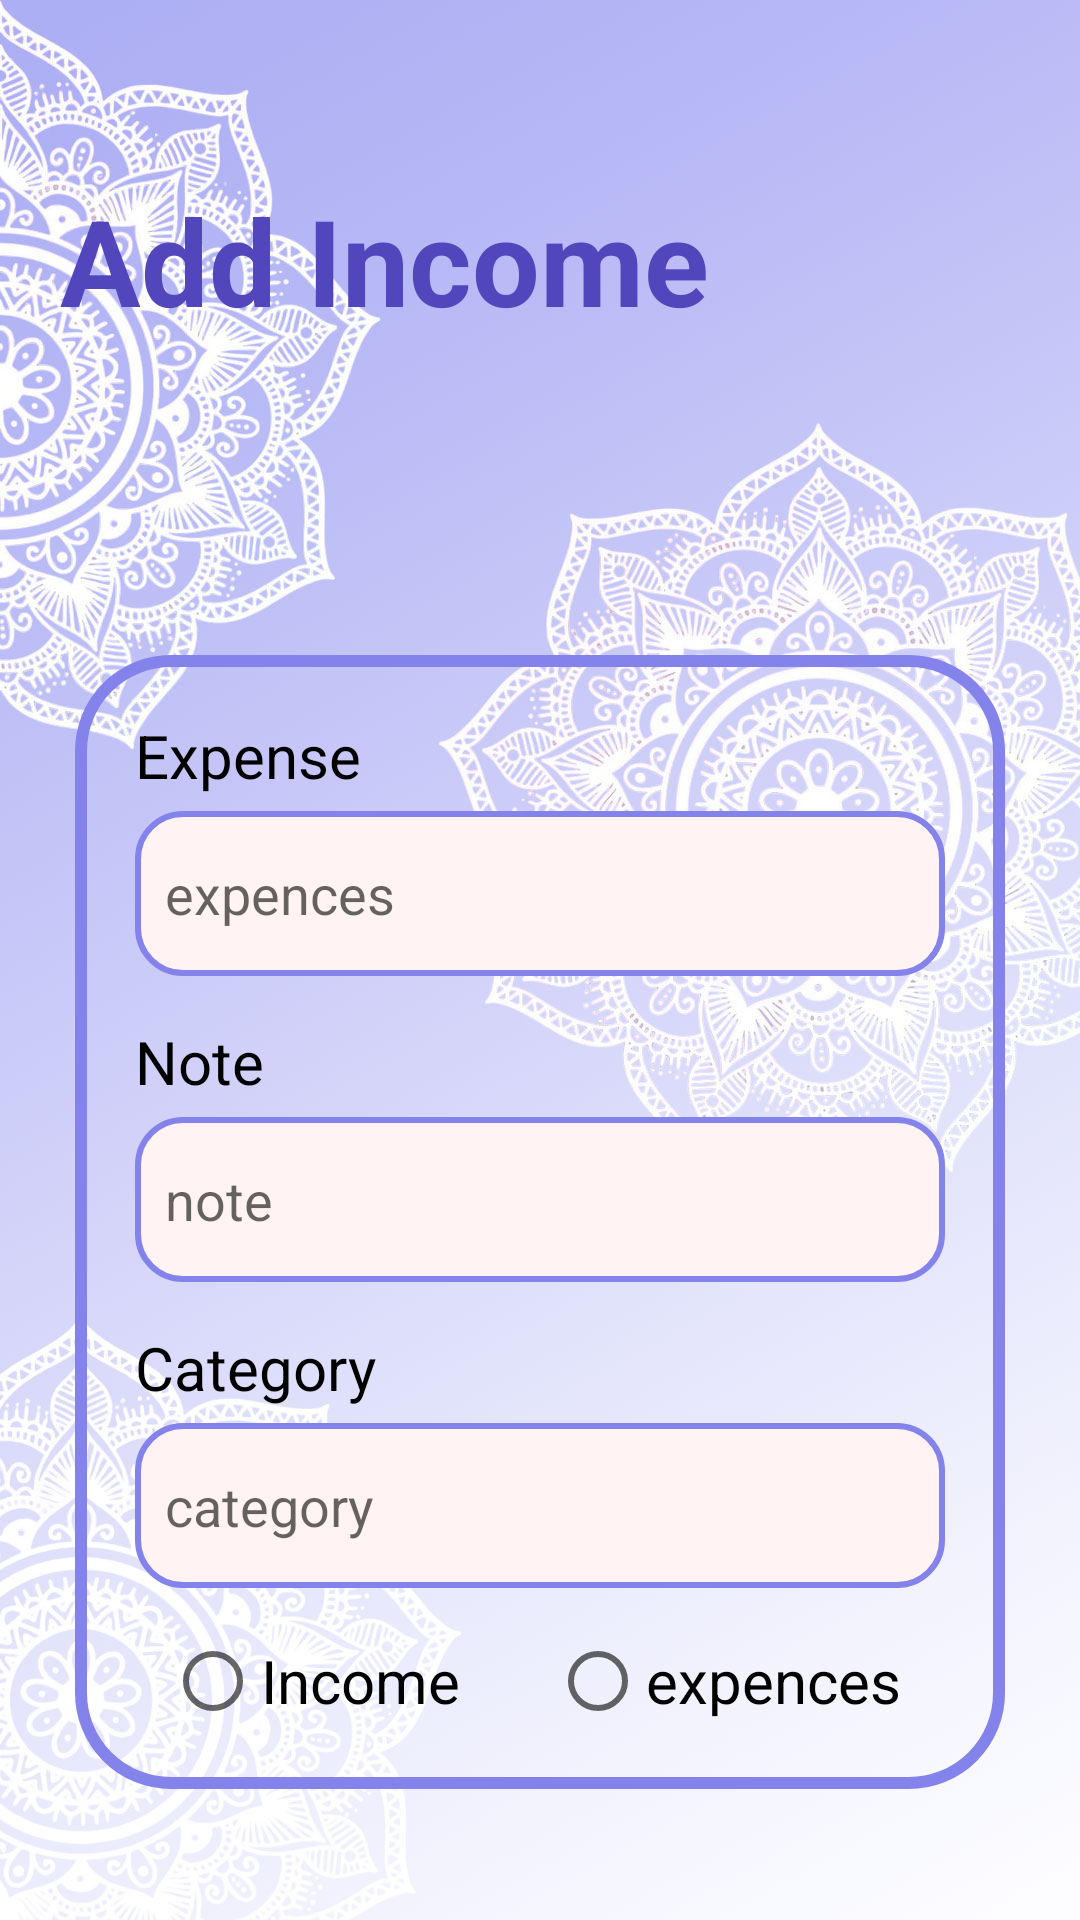

Produce the Android XML layout that renders to this screen, including the resource entries it uses.
<!-- AndroidManifest.xml: application theme Theme.SmartDiary -->
<!-- res/layout/activity_add_income_text.xml -->
<?xml version="1.0" encoding="utf-8"?>
    <LinearLayout xmlns:android="http://schemas.android.com/apk/res/android"
    xmlns:app="http://schemas.android.com/apk/res-auto"
    xmlns:tools="http://schemas.android.com/tools"
    android:layout_width="match_parent"
    android:layout_height="match_parent"
    android:orientation="vertical"
    android:background="@drawable/fragmentbg"
    android:fitsSystemWindows="true"
    tools:context=".AddIncomeText">

    <TextView
        android:layout_width="match_parent"
        android:layout_height="wrap_content"
        android:text="@string/add_income"
        android:layout_marginTop="60dp"
        android:layout_marginStart="20dp"
        android:textSize="40sp"
        android:textStyle="bold"
        android:textColor="@color/L5"/>

    <ImageView
        android:id="@+id/imageView"
        android:layout_width="80dp"
        android:layout_height="80dp"
        android:layout_marginStart="30dp"
        app:srcCompat="@drawable/income" />

    <ScrollView
        android:layout_width="match_parent"
        android:layout_height="wrap_content"
        android:layout_margin="25dp">

    <LinearLayout
        android:layout_width="match_parent"
        android:layout_height="wrap_content"
        android:orientation="vertical"
        android:padding="20dp"
        android:background="@drawable/login_border">

        <TextView
            android:layout_width="wrap_content"
            android:layout_height="wrap_content"
            android:text="@string/expense"
            android:textSize="20sp"
            android:textColor="@color/black"/>
        <EditText
            android:layout_width="match_parent"
            android:layout_height="55dp"
            android:id="@+id/amount"
            android:inputType="numberDecimal"
            android:background="@drawable/inputfields"
            android:layout_marginTop="5dp"
            android:paddingStart="10dp"
            android:hint="@string/expences"
            android:textColor="@color/black"/>
        <TextView
            android:layout_width="wrap_content"
            android:layout_height="wrap_content"
            android:text="@string/note"
            android:textSize="20sp"
            android:layout_marginTop="15dp"
            android:textColor="@color/black"/>
        <EditText
            android:layout_width="match_parent"
            android:layout_height="55dp"
            android:id="@+id/note"
            android:background="@drawable/inputfields"
            android:layout_marginTop="5dp"
            android:paddingStart="10dp"
            android:hint="@string/noteb"
            android:textColor="@color/black"/>

        <TextView
            android:layout_width="wrap_content"
            android:layout_height="wrap_content"
            android:text="@string/category"
            android:textSize="20sp"
            android:layout_marginTop="15dp"
            android:textColor="@color/black"/>
        <EditText
            android:layout_width="match_parent"
            android:layout_height="55dp"
            android:id="@+id/cat"
            android:background="@drawable/inputfields"
            android:layout_marginTop="5dp"
            android:paddingStart="10dp"
            android:hint="@string/categoryb"
            android:textColor="@color/black"/>

        <RadioGroup
            android:layout_width="match_parent"
            android:layout_height="wrap_content"
            android:orientation="horizontal">

            <RadioButton
                android:id="@+id/incomeR"
                android:layout_width="wrap_content"
                android:layout_height="wrap_content"
                android:layout_marginStart="10dp"
                android:layout_marginTop="15dp"
                android:text="@string/income"
                android:textColor="@color/black"
                android:textSize="20sp"
                tools:ignore="TouchTargetSizeCheck" />

            <RadioButton
                android:id="@+id/expenseR"
                android:layout_width="wrap_content"
                android:layout_height="wrap_content"
                android:layout_marginStart="30dp"
                android:layout_marginTop="15dp"
                android:text="@string/expences"
                android:textColor="@color/black"
                android:textSize="20sp"
                tools:ignore="TouchTargetSizeCheck" />
        </RadioGroup>

    </LinearLayout>
</ScrollView>

</LinearLayout>
<!-- resources referenced by this layout -->
<resources>
  <color name="L5">#5246bc</color>
  <color name="black">#FF000000</color>
  <!-- drawable fragmentbg: jpg bitmap (drawable, 225788 bytes) -->
  <!-- drawable inputfields (drawable) -->
  <?xml version="1.0" encoding="utf-8"?>
  <shape xmlns:android="http://schemas.android.com/apk/res/android"
      android:shape ="rectangle">
  
      <stroke
          android:width="2dp"
          android:color="@color/L3"/>
      <corners
          android:radius="15dp"/>
      <solid
          android:color="@color/BlurWhite"/>
  
  </shape>
  <!-- drawable login_border (drawable) -->
  <?xml version="1.0" encoding="utf-8"?>
  <shape xmlns:android="http://schemas.android.com/apk/res/android"
      android:shape ="rectangle">
  
      <stroke
          android:width="4dp"
          android:color="@color/L3"/>
      <corners
          android:radius="30dp"/>
  
  </shape>
  <string name="add_income">Add Income</string>
  <string name="category">Category</string>
  <string name="categoryb">category</string>
  <string name="expences">expences</string>
  <string name="expense">Expense</string>
  <string name="income">Income</string>
  <string name="note">Note</string>
  <string name="noteb">note</string>
  <style name="Theme.SmartDiary" parent="Base.Theme.SmartDiary" />
  <color name="L3">#8482eb</color>
  <color name="BlurWhite">#FFF3F3</color>
  <style name="Base.Theme.SmartDiary" parent="Theme.AppCompat.Light.NoActionBar">
          
          
  
          <item name="colorPrimary">@color/Lavender</item>
          <item name="colorPrimaryVariant">@color/L2</item>
          <item name="colorOnPrimary">@color/white</item>
  
          <item name="colorSecondary">@color/L3</item>
          <item name="colorSecondaryVariant">@color/L4</item>
          <item name="colorOnSecondary">@color/black</item>
      </style>
  <color name="Lavender">#adaff4</color>
  <color name="L2">#989eec</color>
  <color name="white">#FFFFFFFF</color>
  
      // my colors
  <color name="L4">#6962d2</color>
</resources>
